Dataset: dataset_split (GitHub, hakimlutfi46/DBS-image-classification). Classes: boot, sandal, shoe.

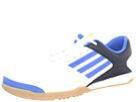
Label: shoe

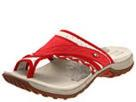
Label: sandal

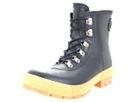
Label: boot

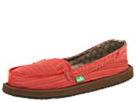
Label: sandal

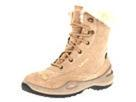
Label: boot

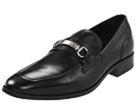
Label: shoe
